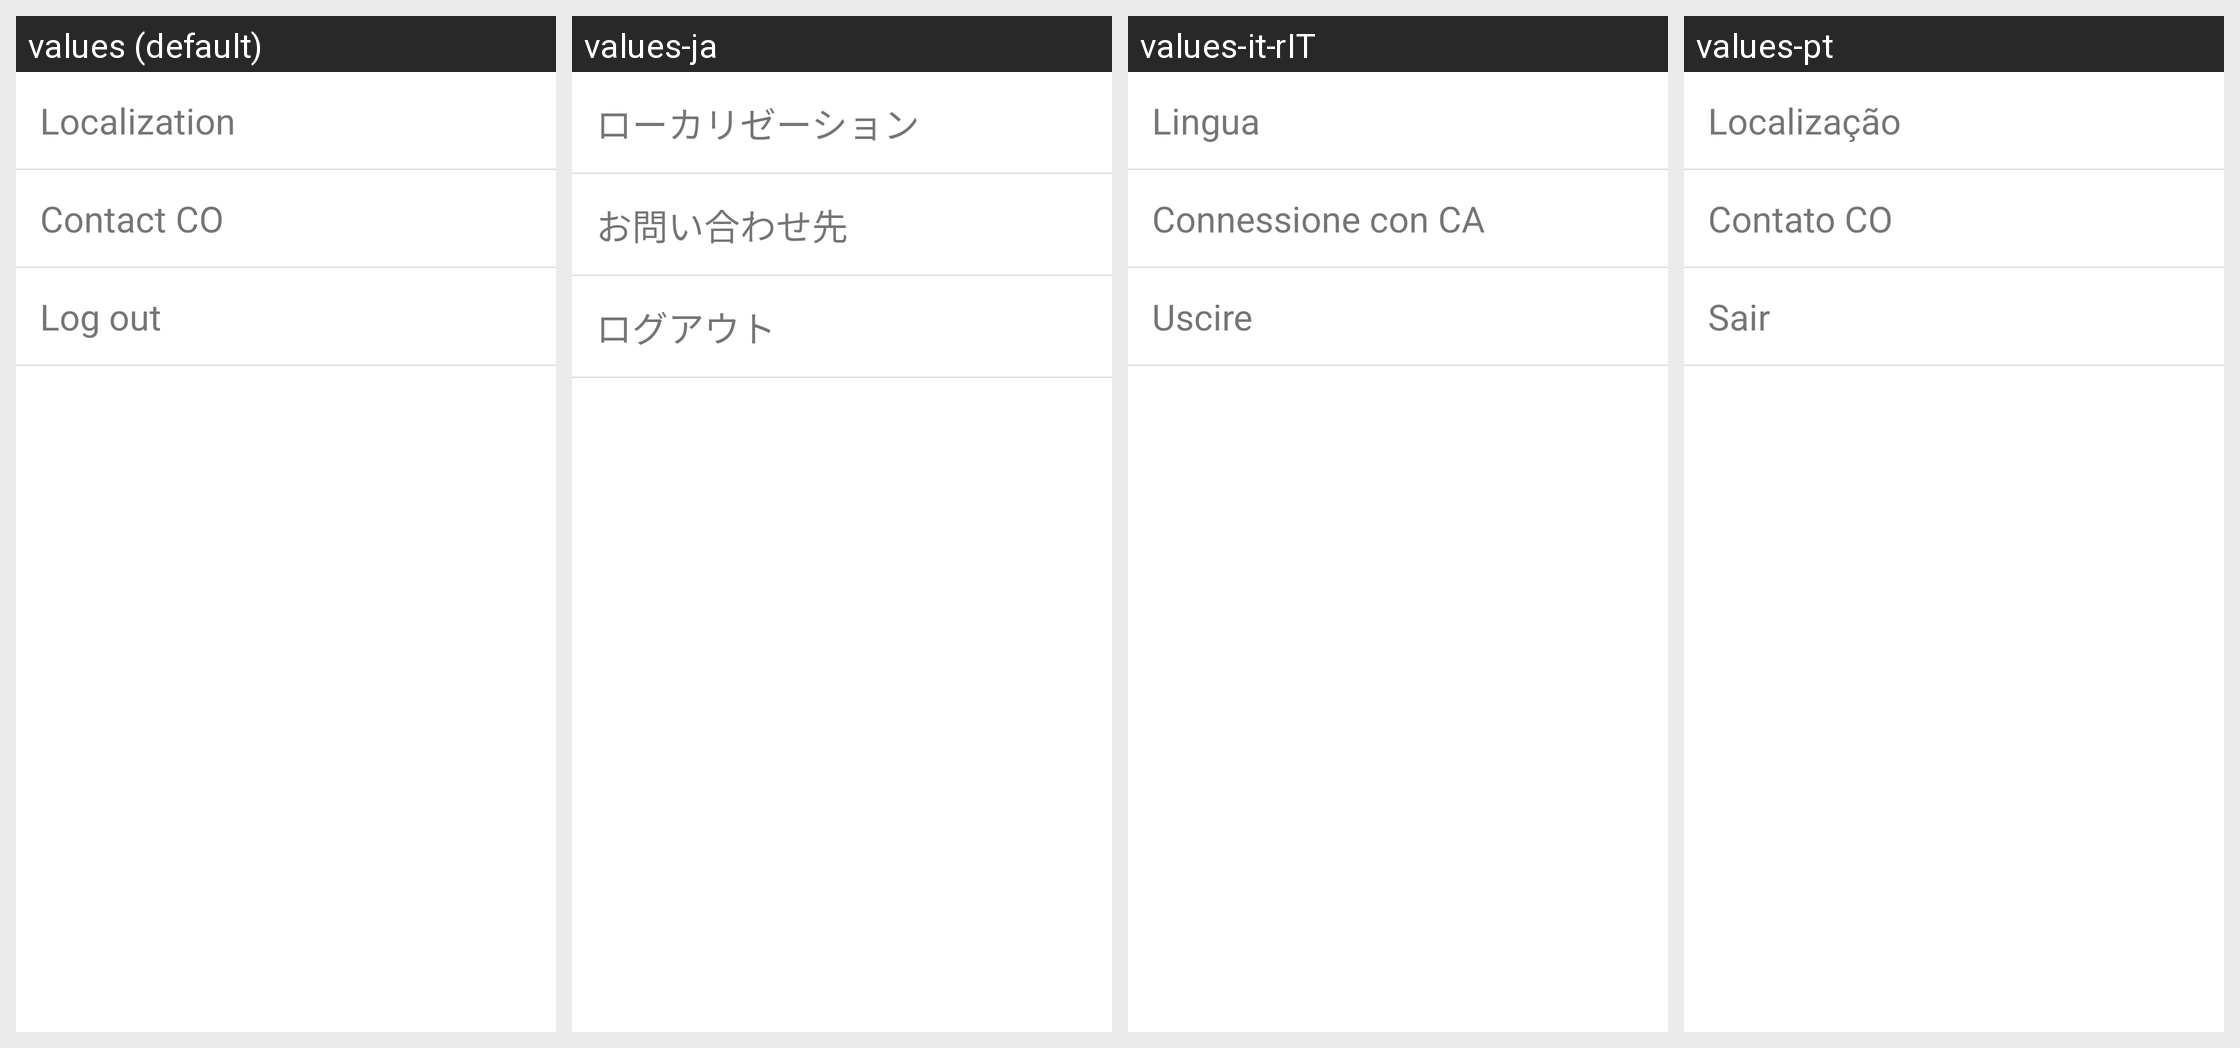

Strings drawn on this Android screen and how each of the app's shown locales translates them:
Android screen res/layout/fragment_settings.xml rendered under 4 locales, left to right: values (default), values-ja, values-it-rIT, values-pt. Device: Nexus 5 (rendered at 1080×1920; each locale shown at half size, 540×960, under a caption strip naming it); theme AppTheme.
Other locales in the repository, not shown: values-de, values-es, values-fr, values-hi-rIN, values-ko, values-ru-rRU, values-zh.
Strings drawn on this screen, with the default value and each locale's value (text and hints the layout hard-codes, and strings that could not be matched under every locale, appear in the picture but are not listed):

localization
  values: Localization
  values-ja: ローカリゼーション
  values-it-rIT: Lingua
  values-pt: Localização

contact_co
  values: Contact CO
  values-ja: お問い合わせ先
  values-it-rIT: Connessione con CA
  values-pt: Contato CO

log_out
  values: Log out
  values-ja: ログアウト
  values-it-rIT: Uscire
  values-pt: Sair
